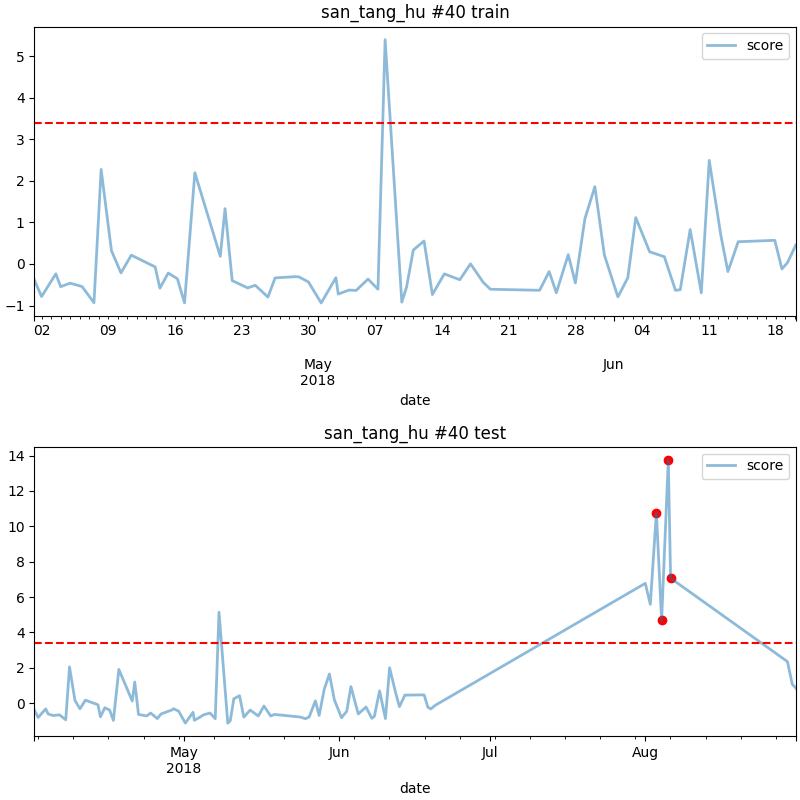

Source data for this figure (header and first rows):
date, score
2018-08-03 05:00, 10.78
2018-08-04 06:00, 4.679
2018-08-05 14:00, 13.76
2018-08-06 01:00, 7.067
